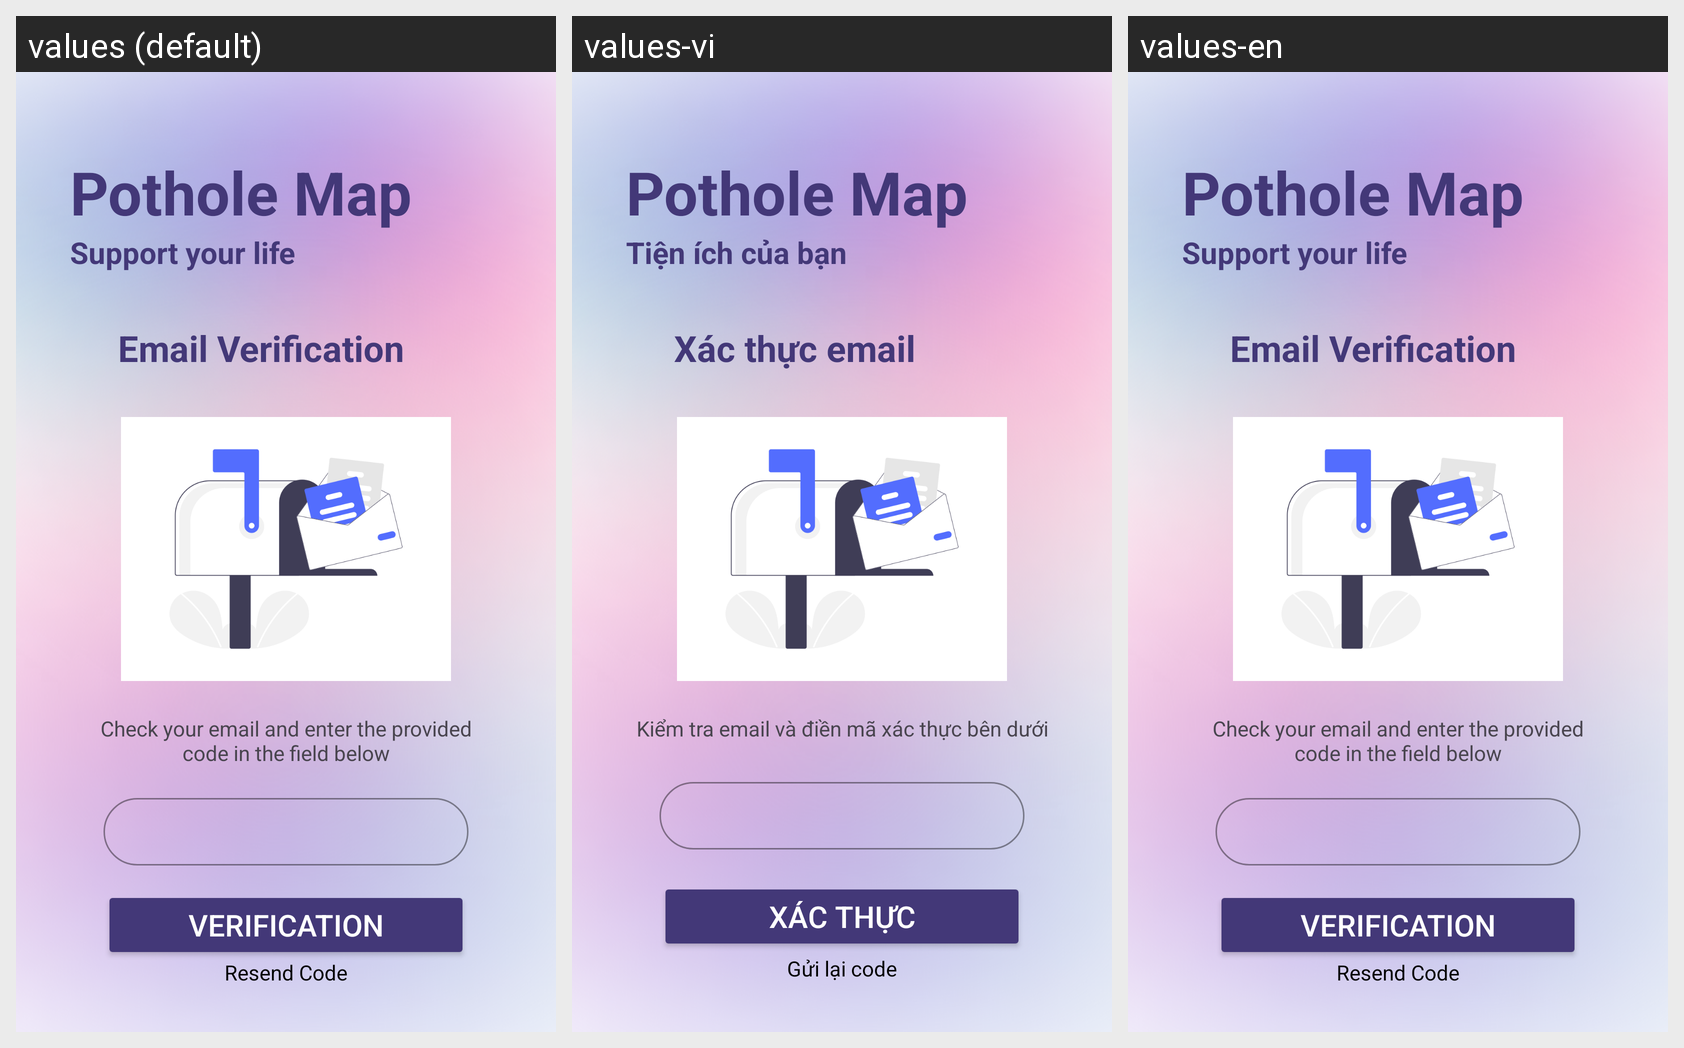

For this localized Android screen grid, give each drawn string resource with its value in every locale shown.
Android screen res/layout/activity_verification.xml rendered under 3 locales, left to right: values (default), values-vi, values-en. Device: Nexus 5 (rendered at 1080×1920; each locale shown at half size, 540×960, under a caption strip naming it); theme Theme.PotHoleApplication.
Strings drawn on this screen, with the default value and each locale's value (text and hints the layout hard-codes, and strings that could not be matched under every locale, appear in the picture but are not listed):

str_pothole_map
  values: Pothole Map
  values-vi: Pothole Map
  values-en: Pothole Map

str_support_your_life
  values: Support your life
  values-vi: Tiện ích của bạn
  values-en: Support your life

str_email_verification
  values: Email Verification
  values-vi: Xác thực email
  values-en: Email Verification

str_checkemail
  values: Check your email and enter the provided code in the field below
  values-vi: Kiểm tra email và điền mã xác thực bên dưới
  values-en: Check your email and enter the provided code in the field below

str_verification
  values: Verification
  values-vi: Xác thực
  values-en: Verification

str_resend_code
  values: Resend Code
  values-vi: Gửi lại code
  values-en: Resend Code
